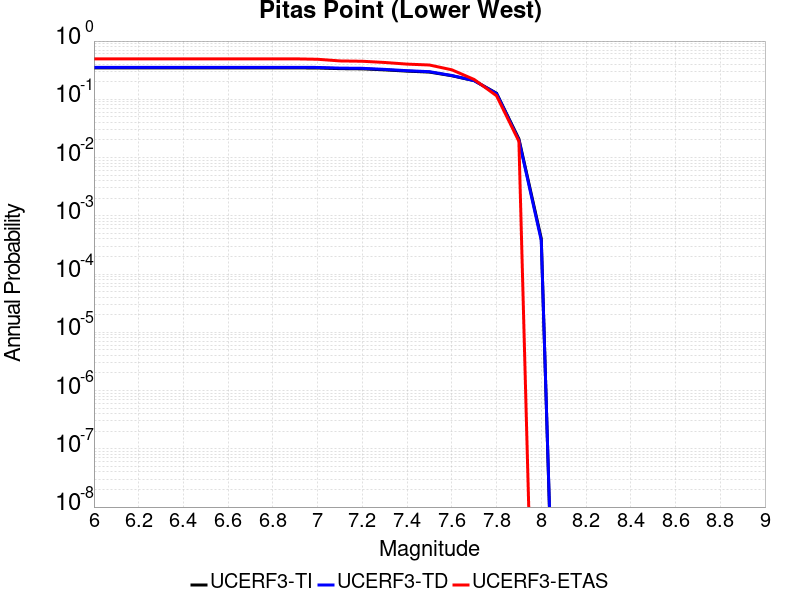

Source data for this figure (header and first rows):
Magnitude, UCERF3-TI Prob, UCERF3-TD Prob, UCERF3-ETAS Prob
6.0, 0.3464, 0.3541, 0.495
6.1, 0.3464, 0.3541, 0.495
6.2, 0.3464, 0.3541, 0.495
6.3, 0.3464, 0.3541, 0.495
6.4, 0.3464, 0.3541, 0.495
6.5, 0.3464, 0.3541, 0.495
6.6, 0.3464, 0.3541, 0.495
6.7, 0.3464, 0.3541, 0.495
6.8, 0.3464, 0.3541, 0.495
6.9, 0.3464, 0.3541, 0.495
7.0, 0.3448, 0.3524, 0.487
7.1, 0.3362, 0.3434, 0.456
7.2, 0.3333, 0.3405, 0.45
7.3, 0.3201, 0.3264, 0.429
7.4, 0.3047, 0.3101, 0.402
7.5, 0.2933, 0.2981, 0.388
7.6, 0.2539, 0.2564, 0.321
7.7, 0.2091, 0.2095, 0.219
7.8, 0.1272, 0.1251, 0.115
7.9, 0.02089, 0.01998, 0.019
8.0, 4.0646162E-4, 3.7760817E-4, 0.0
